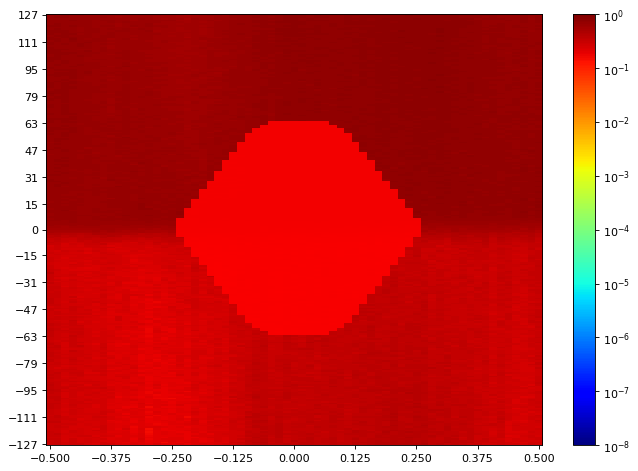

The table this chart was drawn from, first rows:
SW Version, 2020.2.2
Date and Time Started, 2022-Jun-08 20:28:02
Date and Time Ended, 2022-Jun-08 20:28:47
Scan Name, Scan 183
Link Settings, 
Reset RX After Applying Settings, false
Open Area, 0
Horizontal Opening, 0
Horizontal Percentage, 0.00
Vertical Opening, 0
Vertical Percentage, 0.00
Dwell, BER
Dwell BER, 1e-5
Dwell Time, 0
Horizontal Increment, 1
Horizontal Range, -0.500 UI to 0.500 UI
Vertical Increment, 1
Vertical Range, 100%
Misc Info, ELF Version: 0x0009 SVN: 16356
Scan Start
2d statistical, -32, -31, -30, -29, -28, -27, -26, -25, -24, -23, -22, -21, -20, -19, -18, -17, -16, -15, -14, -13, -12, -11, -10
127, 0.6704, 0.705, 0.6759, 0.6693, 0.6564, 0.6931, 0.6585, 0.6522, 0.6331, 0.6015, 0.6215, 0.5919, 0.5997, 0.6095, 0.5868, 0.5877, 0.5793, 0.534, 0.5447, 0.5588, 0.5588, 0.6234, 0.5705
126, 0.6907, 0.6954, 0.7099, 0.6575, 0.6553, 0.635, 0.635, 0.6491, 0.646, 0.6244, 0.637, 0.6122, 0.6095, 0.637, 0.6086, 0.5721, 0.5997, 0.5603, 0.5114, 0.5469, 0.5634, 0.6187, 0.646
125, 0.6748, 0.705, 0.7038, 0.6872, 0.6575, 0.6907, 0.6553, 0.6804, 0.6178, 0.5988, 0.6234, 0.6234, 0.6263, 0.6263, 0.586, 0.5745, 0.5697, 0.5505, 0.5292, 0.5843, 0.5979, 0.586, 0.6282
124, 0.6978, 0.6838, 0.6737, 0.6759, 0.6827, 0.6849, 0.6564, 0.64, 0.6331, 0.6077, 0.6331, 0.6104, 0.6533, 0.6141, 0.5885, 0.5498, 0.565, 0.5793, 0.5038, 0.6225, 0.5851, 0.5665, 0.6215
123, 0.6793, 0.6966, 0.6671, 0.7086, 0.6781, 0.6815, 0.6206, 0.6781, 0.6575, 0.6311, 0.64, 0.5962, 0.6253, 0.641, 0.6132, 0.6068, 0.6104, 0.555, 0.5535, 0.5642, 0.5681, 0.6086, 0.5919
122, 0.6704, 0.6804, 0.6793, 0.6522, 0.6512, 0.6693, 0.642, 0.636, 0.6533, 0.641, 0.6693, 0.615, 0.6225, 0.644, 0.6197, 0.5793, 0.5761, 0.5761, 0.5271, 0.5893, 0.5558, 0.6041, 0.6187
121, 0.6954, 0.7198, 0.6978, 0.6793, 0.6564, 0.6781, 0.637, 0.6481, 0.6321, 0.6041, 0.6321, 0.636, 0.6234, 0.6501, 0.5868, 0.5769, 0.5893, 0.5619, 0.5902, 0.586, 0.5697, 0.5802, 0.636
120, 0.7038, 0.7062, 0.6585, 0.7074, 0.6522, 0.6704, 0.6206, 0.6522, 0.6512, 0.586, 0.646, 0.6585, 0.6234, 0.6501, 0.6104, 0.6095, 0.5713, 0.5634, 0.5634, 0.5793, 0.552, 0.5851, 0.6187
119, 0.677, 0.6815, 0.6849, 0.6638, 0.6301, 0.6748, 0.642, 0.6095, 0.6282, 0.6215, 0.639, 0.5936, 0.6068, 0.6272, 0.5665, 0.6068, 0.5737, 0.5432, 0.5657, 0.5928, 0.5705, 0.615, 0.643
118, 0.6793, 0.7136, 0.6793, 0.6793, 0.641, 0.6884, 0.6682, 0.6178, 0.6596, 0.6244, 0.6522, 0.6159, 0.6564, 0.6113, 0.5769, 0.5713, 0.5928, 0.5491, 0.5753, 0.565, 0.5543, 0.5988, 0.6215
117, 0.705, 0.7062, 0.699, 0.677, 0.643, 0.6827, 0.6704, 0.6481, 0.637, 0.6649, 0.6748, 0.6244, 0.6206, 0.6533, 0.5611, 0.591, 0.5802, 0.5476, 0.5498, 0.5657, 0.5543, 0.6006, 0.6132
116, 0.7038, 0.7136, 0.7002, 0.6884, 0.6596, 0.6617, 0.6606, 0.637, 0.6501, 0.6311, 0.6113, 0.636, 0.6059, 0.6244, 0.5877, 0.5769, 0.5461, 0.5962, 0.5826, 0.5634, 0.5411, 0.6023, 0.6272
115, 0.7038, 0.6849, 0.7136, 0.705, 0.615, 0.6737, 0.646, 0.6481, 0.6501, 0.643, 0.6169, 0.637, 0.6159, 0.635, 0.605, 0.5835, 0.5753, 0.5936, 0.5361, 0.5877, 0.5528, 0.5705, 0.6197
114, 0.6759, 0.7026, 0.7249, 0.6759, 0.6931, 0.6815, 0.635, 0.6682, 0.6715, 0.634, 0.6234, 0.5777, 0.6197, 0.6321, 0.5769, 0.581, 0.5596, 0.5988, 0.5354, 0.5729, 0.5721, 0.5953, 0.635
113, 0.7211, 0.6781, 0.7237, 0.7062, 0.6827, 0.6759, 0.6132, 0.6512, 0.6501, 0.6206, 0.6481, 0.6086, 0.6197, 0.643, 0.5919, 0.5769, 0.5745, 0.5835, 0.5159, 0.5761, 0.6141, 0.5689, 0.6023
112, 0.705, 0.7314, 0.6931, 0.7515, 0.6543, 0.644, 0.6512, 0.6617, 0.5936, 0.644, 0.6585, 0.5962, 0.6178, 0.6321, 0.5753, 0.5971, 0.5877, 0.5681, 0.5761, 0.5737, 0.6059, 0.6471, 0.6104
111, 0.6978, 0.7173, 0.6931, 0.7211, 0.6804, 0.6596, 0.6575, 0.6628, 0.6206, 0.6187, 0.645, 0.6141, 0.6282, 0.5936, 0.5928, 0.6059, 0.5705, 0.5793, 0.5292, 0.5673, 0.5558, 0.6059, 0.6178
110, 0.7161, 0.6942, 0.6804, 0.6759, 0.6522, 0.7062, 0.6331, 0.6215, 0.6006, 0.637, 0.645, 0.6225, 0.6263, 0.644, 0.5697, 0.6077, 0.558, 0.5425, 0.5565, 0.5665, 0.581, 0.5997, 0.6077
109, 0.7123, 0.6596, 0.7173, 0.6726, 0.7123, 0.6671, 0.6178, 0.6759, 0.6077, 0.6086, 0.635, 0.639, 0.6272, 0.6225, 0.5851, 0.5761, 0.5642, 0.5491, 0.5447, 0.5642, 0.5626, 0.6225, 0.6491
108, 0.6966, 0.6966, 0.6966, 0.6884, 0.699, 0.6781, 0.6169, 0.6282, 0.5945, 0.6263, 0.6132, 0.6311, 0.6311, 0.615, 0.5793, 0.5785, 0.5971, 0.5785, 0.5454, 0.5596, 0.5769, 0.6095, 0.6095
107, 0.7123, 0.6861, 0.6815, 0.6726, 0.6671, 0.6671, 0.6321, 0.6628, 0.6023, 0.639, 0.6491, 0.6244, 0.6234, 0.6169, 0.6104, 0.5737, 0.5902, 0.5461, 0.5498, 0.5971, 0.6059, 0.591, 0.6104
106, 0.7173, 0.7249, 0.7038, 0.6838, 0.6491, 0.6471, 0.6095, 0.6543, 0.6215, 0.6104, 0.635, 0.6225, 0.6169, 0.6197, 0.5953, 0.6015, 0.5603, 0.5251, 0.5619, 0.591, 0.5893, 0.5997, 0.6041
105, 0.7014, 0.7002, 0.6907, 0.6815, 0.6693, 0.7038, 0.64, 0.6628, 0.6263, 0.642, 0.6522, 0.64, 0.5818, 0.5962, 0.5729, 0.6041, 0.5528, 0.555, 0.5802, 0.5769, 0.5962, 0.6141, 0.605
104, 0.7099, 0.7173, 0.7062, 0.699, 0.6649, 0.6793, 0.666, 0.642, 0.6244, 0.6781, 0.6501, 0.6282, 0.641, 0.5877, 0.5818, 0.5953, 0.5769, 0.5603, 0.5491, 0.5619, 0.5642, 0.6113, 0.5818
103, 0.6884, 0.7038, 0.7062, 0.6919, 0.6861, 0.6512, 0.6282, 0.6292, 0.6032, 0.6321, 0.6512, 0.645, 0.6159, 0.643, 0.5877, 0.586, 0.5777, 0.5793, 0.5619, 0.5596, 0.5835, 0.6059, 0.5826
102, 0.6815, 0.7301, 0.6954, 0.6861, 0.7173, 0.6737, 0.6471, 0.6132, 0.6292, 0.6122, 0.6596, 0.6282, 0.642, 0.5928, 0.6006, 0.5851, 0.5902, 0.555, 0.5843, 0.5988, 0.5565, 0.6301, 0.5902
101, 0.7123, 0.7161, 0.6827, 0.6872, 0.6748, 0.6481, 0.6197, 0.6491, 0.6206, 0.6522, 0.6575, 0.6169, 0.639, 0.6059, 0.581, 0.5769, 0.5558, 0.5769, 0.5528, 0.5673, 0.5843, 0.6215, 0.637
100, 0.7136, 0.7062, 0.6748, 0.6804, 0.6628, 0.6215, 0.6522, 0.6827, 0.6225, 0.642, 0.6543, 0.6197, 0.637, 0.5851, 0.5737, 0.591, 0.5919, 0.5657, 0.5737, 0.6041, 0.5665, 0.6104, 0.6178
99, 0.7026, 0.6954, 0.705, 0.666, 0.6781, 0.638, 0.6331, 0.6491, 0.634, 0.6225, 0.641, 0.6292, 0.6206, 0.5945, 0.5835, 0.5962, 0.5753, 0.5877, 0.5461, 0.5777, 0.5785, 0.635, 0.605
98, 0.6907, 0.6861, 0.7249, 0.6815, 0.6575, 0.6585, 0.6815, 0.6132, 0.6263, 0.6491, 0.6585, 0.5979, 0.6282, 0.6159, 0.6197, 0.6159, 0.5705, 0.581, 0.5818, 0.5681, 0.5689, 0.6197, 0.6197
97, 0.6884, 0.7038, 0.6954, 0.6884, 0.7014, 0.6522, 0.6649, 0.642, 0.6077, 0.6244, 0.6638, 0.6225, 0.641, 0.6272, 0.643, 0.5962, 0.5697, 0.5596, 0.5558, 0.5737, 0.5689, 0.6215, 0.6095
96, 0.6638, 0.666, 0.6942, 0.7086, 0.6931, 0.6575, 0.677, 0.6596, 0.6006, 0.6292, 0.699, 0.6272, 0.6331, 0.6023, 0.6015, 0.6023, 0.5997, 0.5603, 0.5785, 0.5793, 0.5626, 0.6292, 0.6225
95, 0.7026, 0.6759, 0.6978, 0.6978, 0.6533, 0.6726, 0.6501, 0.6282, 0.6132, 0.6543, 0.644, 0.6178, 0.6471, 0.6292, 0.5928, 0.6253, 0.5729, 0.5902, 0.5565, 0.5769, 0.5997, 0.641, 0.5979
94, 0.6737, 0.7198, 0.7038, 0.7211, 0.6872, 0.6543, 0.6282, 0.6491, 0.641, 0.638, 0.6321, 0.637, 0.6015, 0.6781, 0.6095, 0.6077, 0.5962, 0.5761, 0.5689, 0.5528, 0.5642, 0.5979, 0.5902
93, 0.6804, 0.6954, 0.6861, 0.7161, 0.6872, 0.699, 0.6321, 0.6501, 0.6178, 0.6649, 0.6737, 0.644, 0.6491, 0.636, 0.605, 0.6141, 0.6015, 0.5777, 0.5729, 0.586, 0.5753, 0.6206, 0.6169
92, 0.6872, 0.7062, 0.7249, 0.705, 0.6617, 0.7014, 0.637, 0.6225, 0.6553, 0.636, 0.6606, 0.6272, 0.6263, 0.6263, 0.6032, 0.6023, 0.5689, 0.5928, 0.5454, 0.5634, 0.6215, 0.6015, 0.5596
91, 0.7038, 0.7099, 0.7186, 0.699, 0.6693, 0.6907, 0.643, 0.6543, 0.6206, 0.6682, 0.6682, 0.6292, 0.6206, 0.644, 0.6159, 0.6113, 0.5603, 0.5558, 0.565, 0.6122, 0.5818, 0.5868, 0.591
90, 0.6704, 0.7301, 0.6861, 0.7186, 0.6954, 0.6471, 0.636, 0.639, 0.6032, 0.6331, 0.6564, 0.6234, 0.6253, 0.6553, 0.6104, 0.6032, 0.5802, 0.5818, 0.5785, 0.6244, 0.5945, 0.6104, 0.5729
89, 0.6543, 0.6907, 0.6907, 0.7186, 0.6966, 0.6282, 0.641, 0.6301, 0.6272, 0.6225, 0.6748, 0.6104, 0.644, 0.6481, 0.5953, 0.5936, 0.5979, 0.5793, 0.5737, 0.5902, 0.5368, 0.5919, 0.6122
88, 0.6748, 0.6827, 0.7249, 0.6978, 0.636, 0.645, 0.6263, 0.6533, 0.5885, 0.6272, 0.6884, 0.6187, 0.6272, 0.6104, 0.634, 0.605, 0.591, 0.552, 0.5851, 0.5603, 0.5885, 0.6086, 0.6215
... 216 more rows
